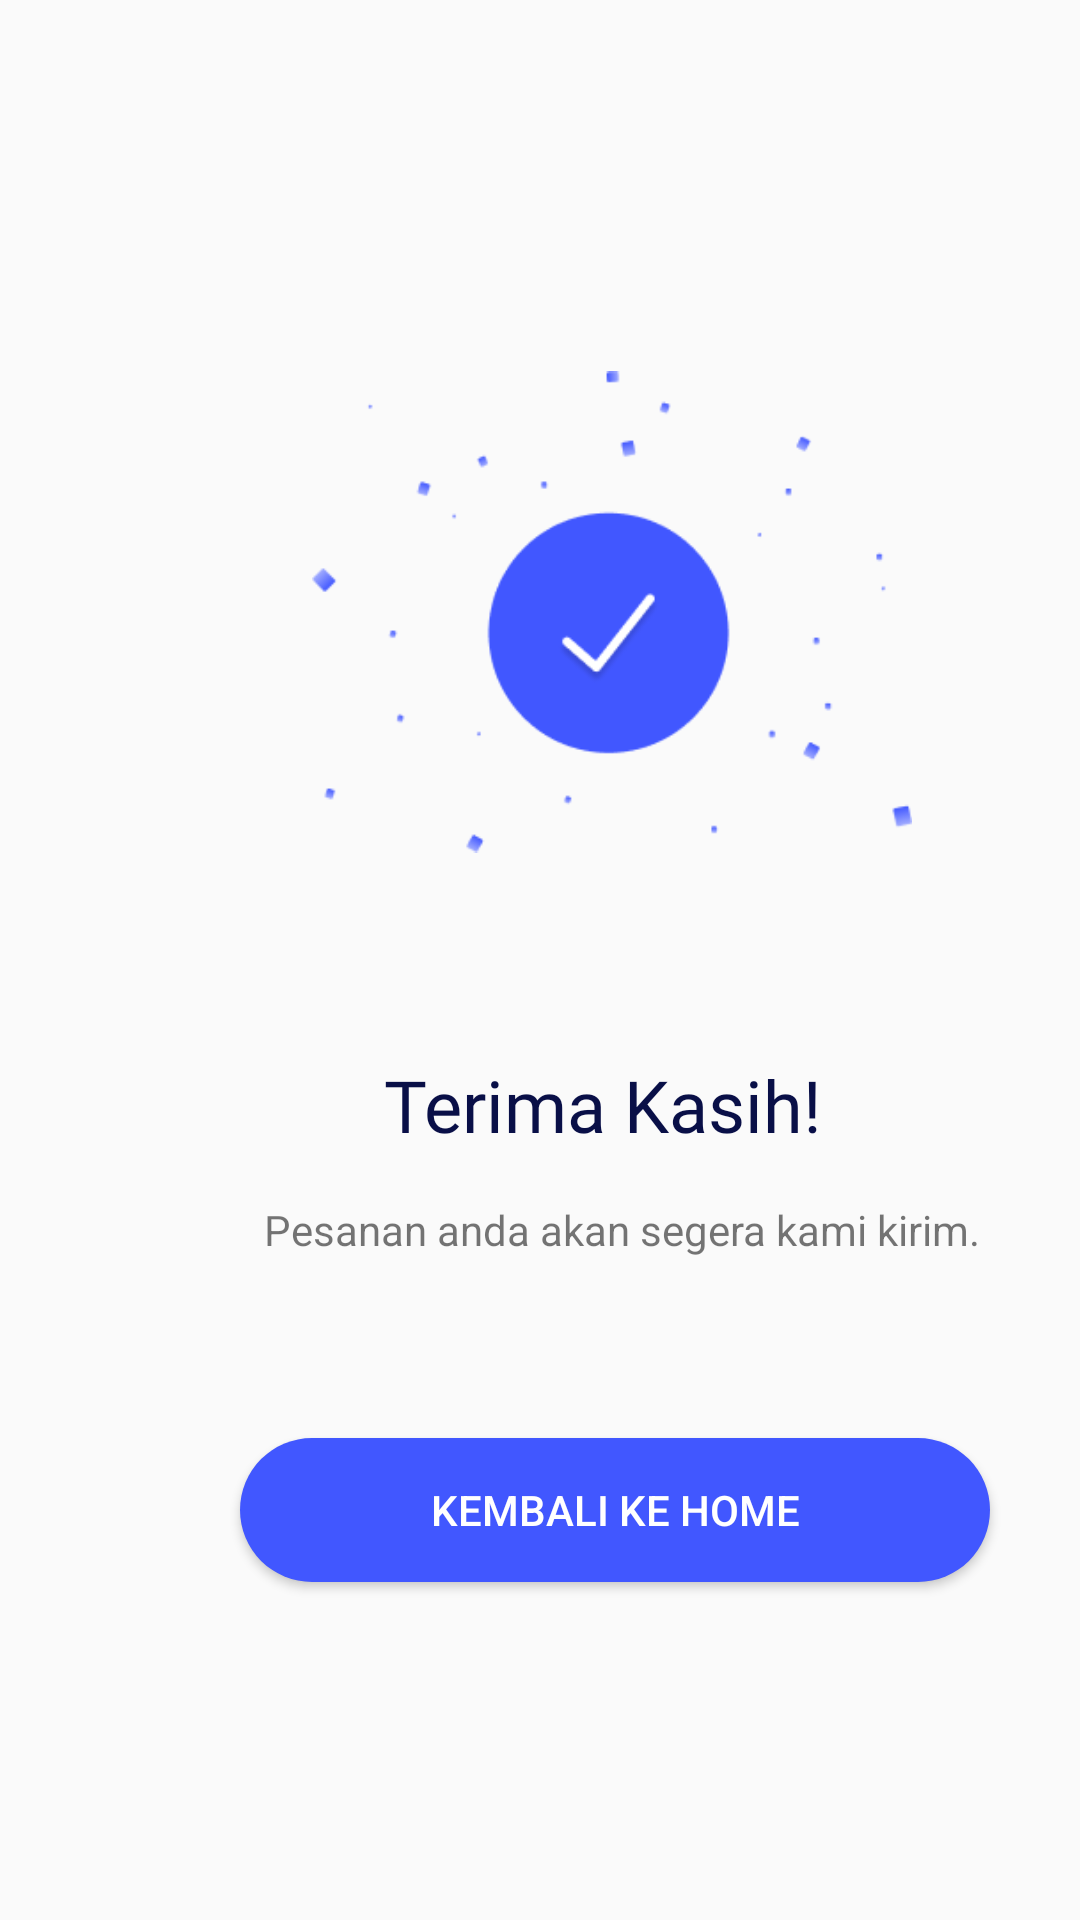

The Android layout XML behind this screen, and the referenced resources:
<!-- AndroidManifest.xml: application theme AppTheme -->
<!-- res/layout/activity_succes_payment.xml -->
<?xml version="1.0" encoding="utf-8"?>
<androidx.constraintlayout.widget.ConstraintLayout xmlns:android="http://schemas.android.com/apk/res/android"
    xmlns:app="http://schemas.android.com/apk/res-auto"
    xmlns:tools="http://schemas.android.com/tools"
    android:layout_width="match_parent"
    android:layout_height="match_parent"
    tools:context=".succes_payment">

    <LinearLayout
        android:layout_width="match_parent"
        android:layout_height="match_parent"
        android:orientation="vertical">

        <androidx.constraintlayout.widget.ConstraintLayout
            android:layout_width="match_parent"
            android:layout_height="match_parent">

            <ImageView
                android:id="@+id/imageView6"
                android:layout_width="200dp"
                android:layout_height="200dp"
                android:layout_marginStart="104dp"
                android:layout_marginTop="104dp"
                app:layout_constraintStart_toStartOf="parent"
                app:layout_constraintTop_toTopOf="parent"
                app:srcCompat="@drawable/succes" />

            <TextView
                android:id="@+id/textView13"
                android:layout_width="wrap_content"
                android:layout_height="wrap_content"
                android:layout_marginStart="128dp"
                android:layout_marginTop="48dp"
                android:fontFamily="@font/overpass"
                android:text="Terima Kasih!"
                android:textColor="@color/text"
                android:textSize="24dp"
                app:layout_constraintStart_toStartOf="parent"
                app:layout_constraintTop_toBottomOf="@+id/imageView6" />

            <TextView
                android:id="@+id/textView15"
                android:layout_width="wrap_content"
                android:layout_height="wrap_content"
                android:layout_marginStart="88dp"
                android:layout_marginTop="16dp"
                android:text="Pesanan anda akan segera kami kirim."
                app:layout_constraintStart_toStartOf="parent"
                app:layout_constraintTop_toBottomOf="@+id/textView13" />

            <Button
                android:id="@+id/button"
                android:layout_width="250dp"
                android:layout_height="wrap_content"
                android:layout_marginStart="80dp"
                android:layout_marginTop="60dp"
                android:background="@drawable/btn_add_to"
                android:onClick="kembaliKeHome"
                android:text="Kembali Ke Home"
                android:textColor="@color/white"
                app:layout_constraintStart_toStartOf="parent"
                app:layout_constraintTop_toBottomOf="@+id/textView15" />
        </androidx.constraintlayout.widget.ConstraintLayout>
    </LinearLayout>
</androidx.constraintlayout.widget.ConstraintLayout>
<!-- resources referenced by this layout -->
<resources>
  <color name="text">#090F47</color>
  <color name="white">#FFFFFFFF</color>
  <!-- drawable btn_add_to (drawable) -->
  <?xml version="1.0" encoding="utf-8"?>
  <shape xmlns:android="http://schemas.android.com/apk/res/android">
      <solid android:color="@color/primary"/>
  
      <corners android:radius="26dp"/>
      <padding android:left="0dp" android:top="0dp" android:right="0dp" android:bottom="0dp" />
  </shape>
  <!-- drawable succes: png bitmap (drawable, 7732 bytes) -->
  <style name="AppTheme" parent="Theme.AppCompat.Light.NoActionBar">
  		<item name="colorPrimary">@color/colorPrimary</item>
  		<item name="colorPrimaryDark">@color/colorPrimaryDark</item>
  		<item name="colorAccent">@color/colorAccent</item>
  	</style>
  <color name="primary">#4157FF</color>
  <color name="colorPrimary">#008577</color>
  <color name="colorPrimaryDark">#00574B</color>
  <color name="colorAccent">#D81B60</color>
</resources>
